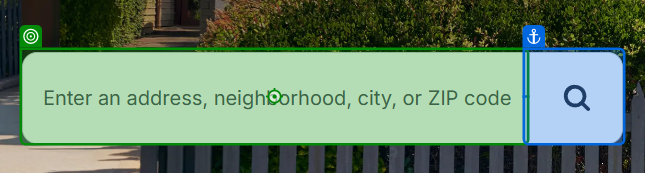
Task: Scrapes real estate data lisitings from zillow.com
Workflow: Main

Step 1: type "[Location + "[k(Enter)]"]"

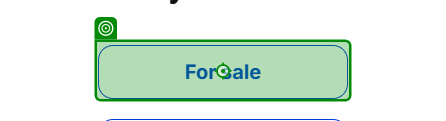
Step 2: click

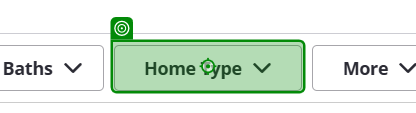
Step 3: click

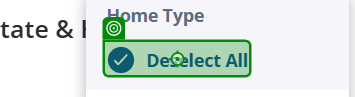
Step 4: click

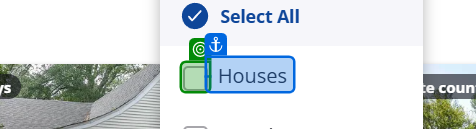
Step 5: check

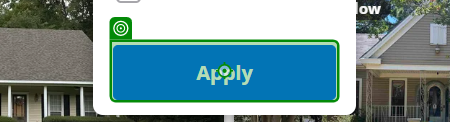
Step 6: click

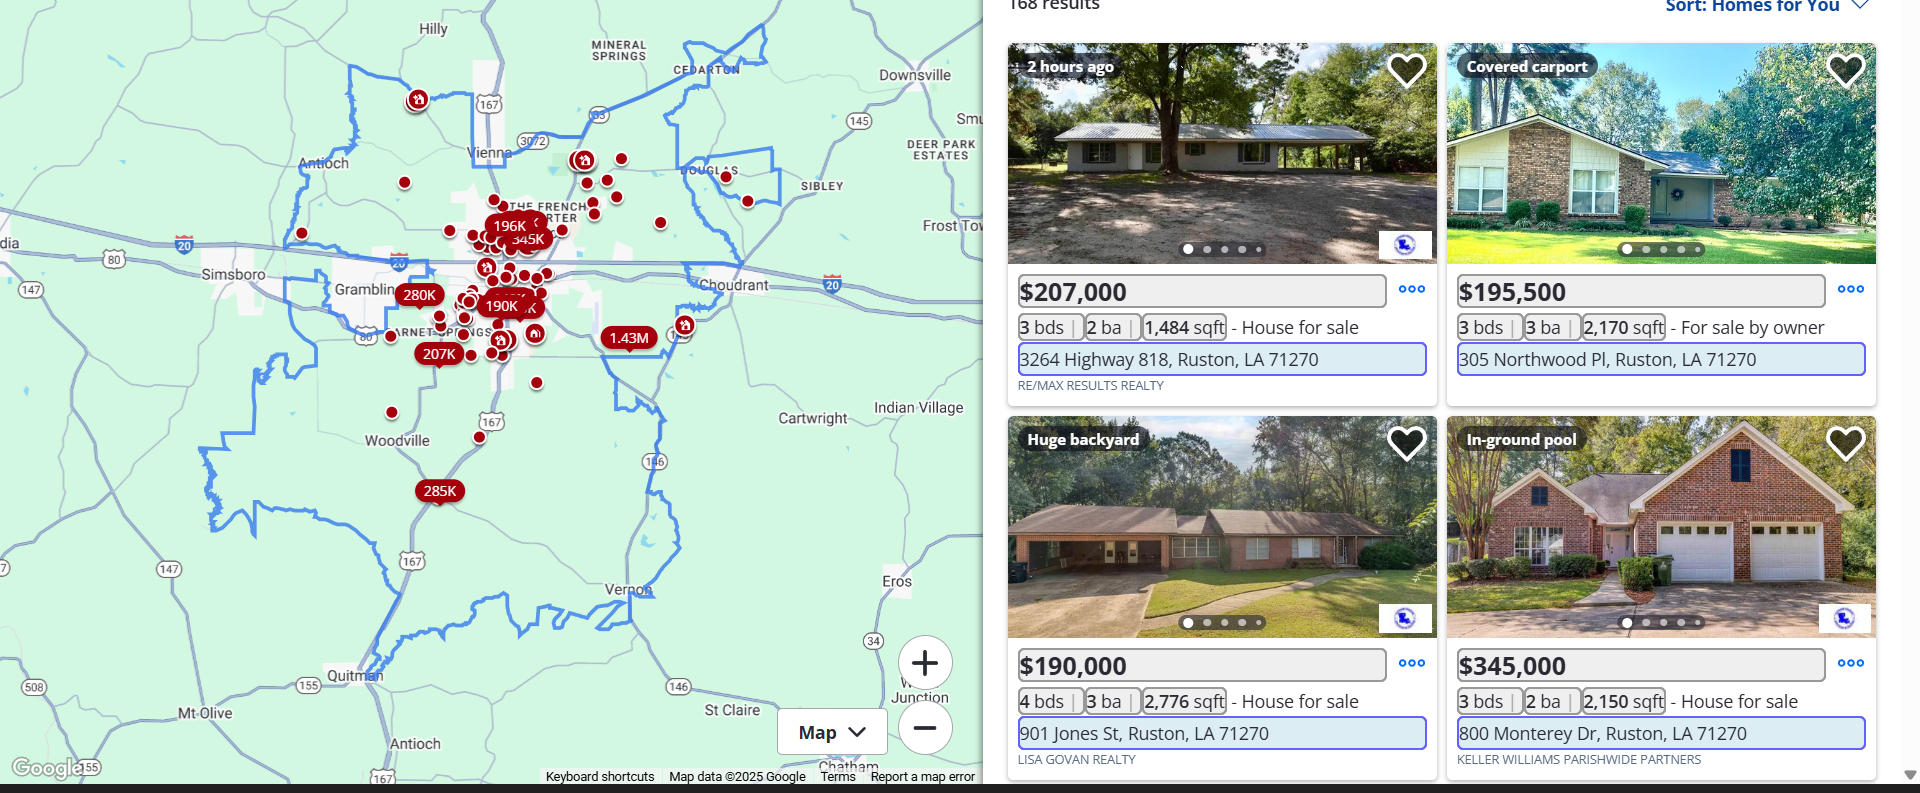
Step 7: get-text